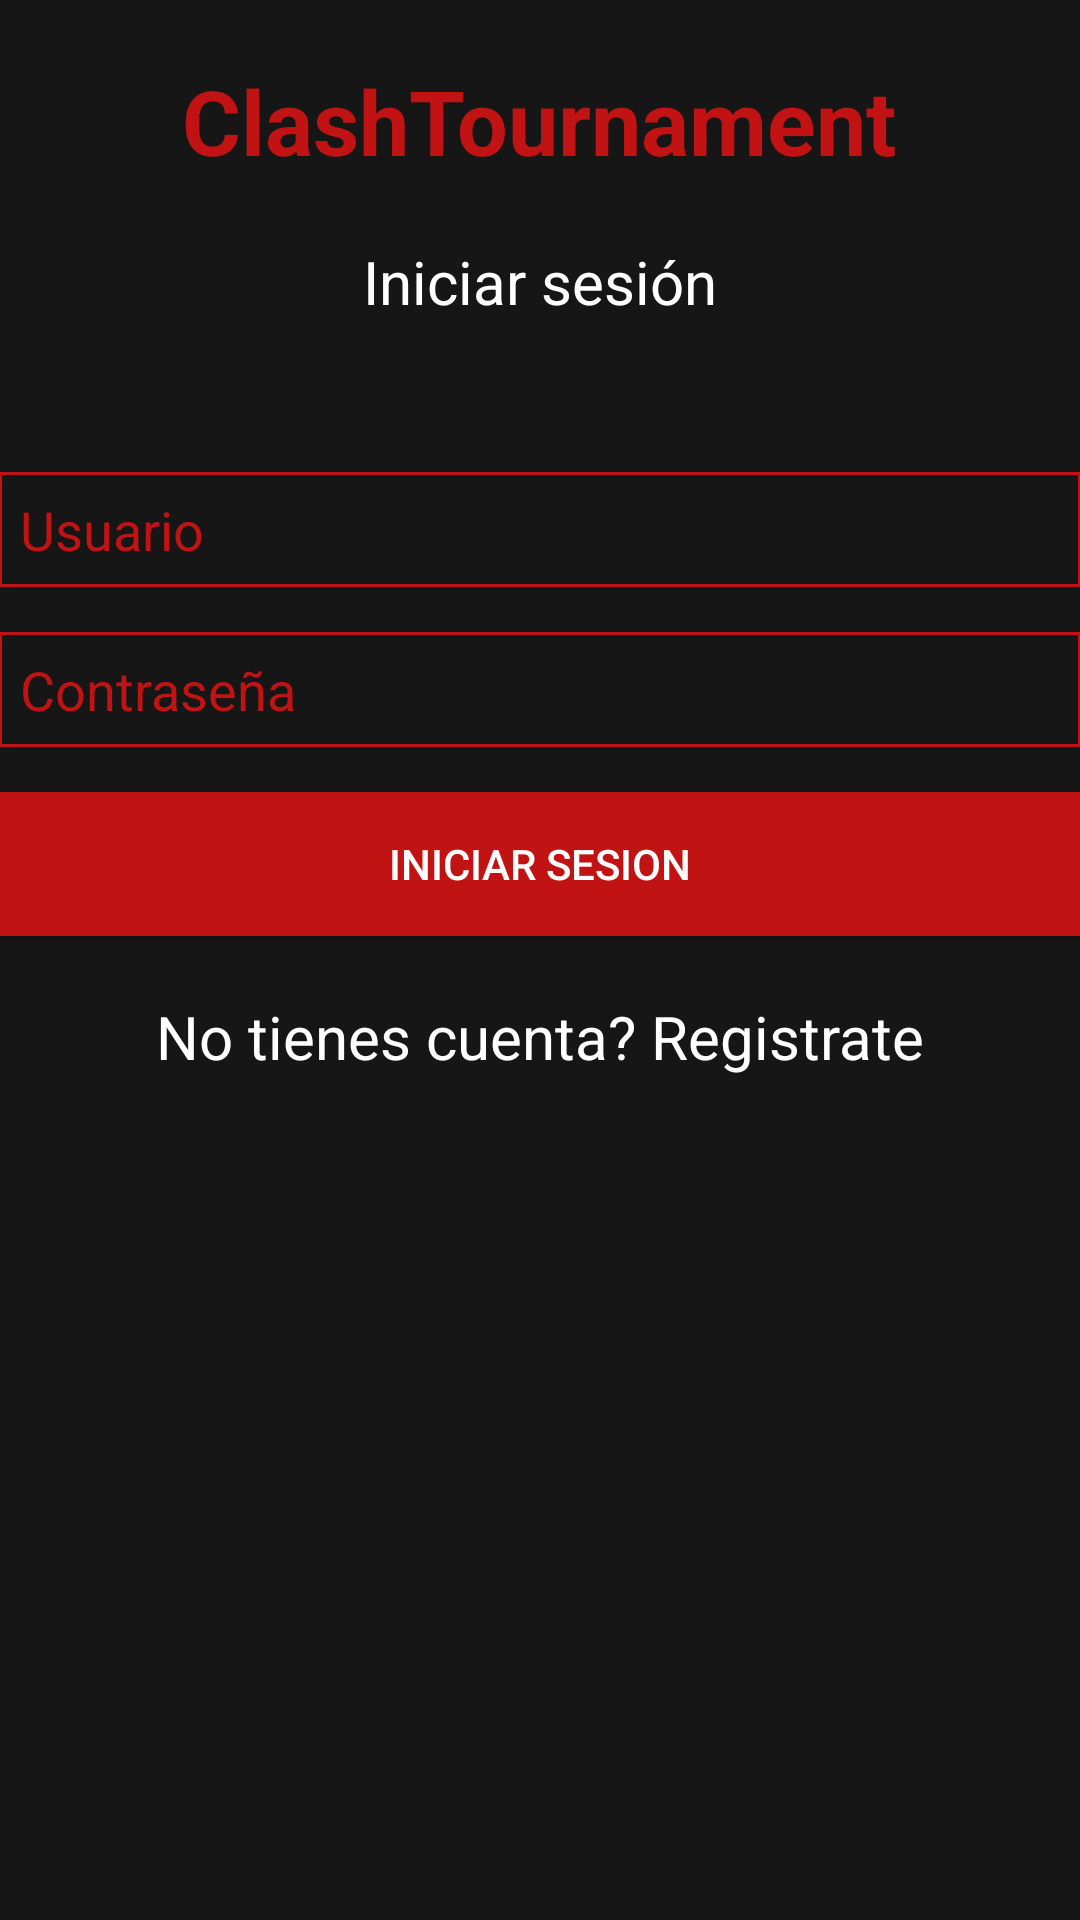

Android layout source for this screen:
<!-- AndroidManifest.xml: application theme AppTheme -->
<!-- res/layout/activity_main.xml -->
<?xml version="1.0" encoding="utf-8"?>
<LinearLayout xmlns:android="http://schemas.android.com/apk/res/android"
    xmlns:tools="http://schemas.android.com/tools"
    android:layout_width="match_parent"
    android:layout_height="match_parent"
    android:paddingBottom="@dimen/activity_vertical_margin"
    android:paddingLeft="@dimen/activity_horizontal_margin"
    android:paddingRight="@dimen/activity_horizontal_margin"
    android:paddingTop="@dimen/activity_vertical_margin"
    android:orientation="vertical"
    android:background="@color/colorPrimaryDark"
    tools:context="org.jefrienalvizures.clashtournament.MainActivity">

    <TextView
        android:layout_width="wrap_content"
        android:layout_height="wrap_content"
        android:textColor="@color/colorAccent"
        android:text="@string/app_name"
        android:textSize="30sp"
        android:textStyle="bold"
        android:typeface="sans"
        android:layout_gravity="top|center_horizontal"
        android:paddingTop="20dp" />

    <TextView
        android:layout_width="wrap_content"
        android:layout_height="wrap_content"
        android:textColor="@android:color/white"
        android:text="Iniciar sesión"
        android:textSize="20sp"
        android:textStyle="normal"
        android:typeface="sans"
        android:layout_gravity="top|center_horizontal"
        android:paddingTop="20dp" />


    <EditText
        android:layout_width="match_parent"
        android:layout_height="wrap_content"
        android:textColor="@android:color/white"
        android:hint="Usuario"
        android:padding="7dp"
        android:inputType="text"
        android:layout_marginTop="50dp"
        android:layout_marginBottom="15dp"
        android:background="@drawable/fondo_edittext"
        android:textColorHint="@color/colorAccent"
        android:id="@+id/LoginTxtUsuario" />


    <EditText
        android:layout_width="match_parent"
        android:layout_height="wrap_content"
        android:textColor="@android:color/white"
        android:hint="Contraseña"
        android:layout_marginBottom="15dp"
        android:padding="7dp"
        android:inputType="textPassword"
        android:background="@drawable/fondo_edittext"
        android:textColorHint="@color/colorAccent"
        android:id="@+id/LoginTxtPassword" />

    <Button
        android:layout_width="fill_parent"
        android:layout_height="wrap_content"
        android:background="@color/colorAccent"
        android:textColor="@android:color/white"
        android:text="Iniciar Sesion"
        android:id="@+id/btnLogin"
        android:paddingBottom="7dp"
        android:paddingTop="7dp"
        />

    <TextView
        android:layout_width="wrap_content"
        android:layout_height="wrap_content"
        android:textColor="@android:color/white"
        android:text="No tienes cuenta? Registrate"
        android:textSize="20sp"
        android:textStyle="normal"
        android:typeface="sans"
        android:layout_gravity="top|center_horizontal"
        android:id="@+id/linkLogin"
        android:paddingTop="20dp" />



</LinearLayout>
<!-- resources referenced by this layout -->
<resources>
  <color name="colorAccent">#c11313</color>
  <color name="colorPrimaryDark">#161616</color>
  <!-- drawable fondo_edittext (drawable) -->
  <?xml version="1.0" encoding="utf-8"?>
  <shape xmlns:android="http://schemas.android.com/apk/res/android">
  
      <stroke android:color="@color/colorAccent" android:width="1dp"/>
  </shape>
  <string name="app_name">ClashTournament</string>
  <style name="AppTheme" parent="Theme.AppCompat.Light.NoActionBar">
          
          <item name="colorPrimary">@color/colorPrimary</item>
          <item name="colorPrimaryDark">@color/colorPrimaryDark</item>
          <item name="colorAccent">@color/colorAccent</item>
      </style>
  <color name="colorPrimary">#232323</color>
</resources>
